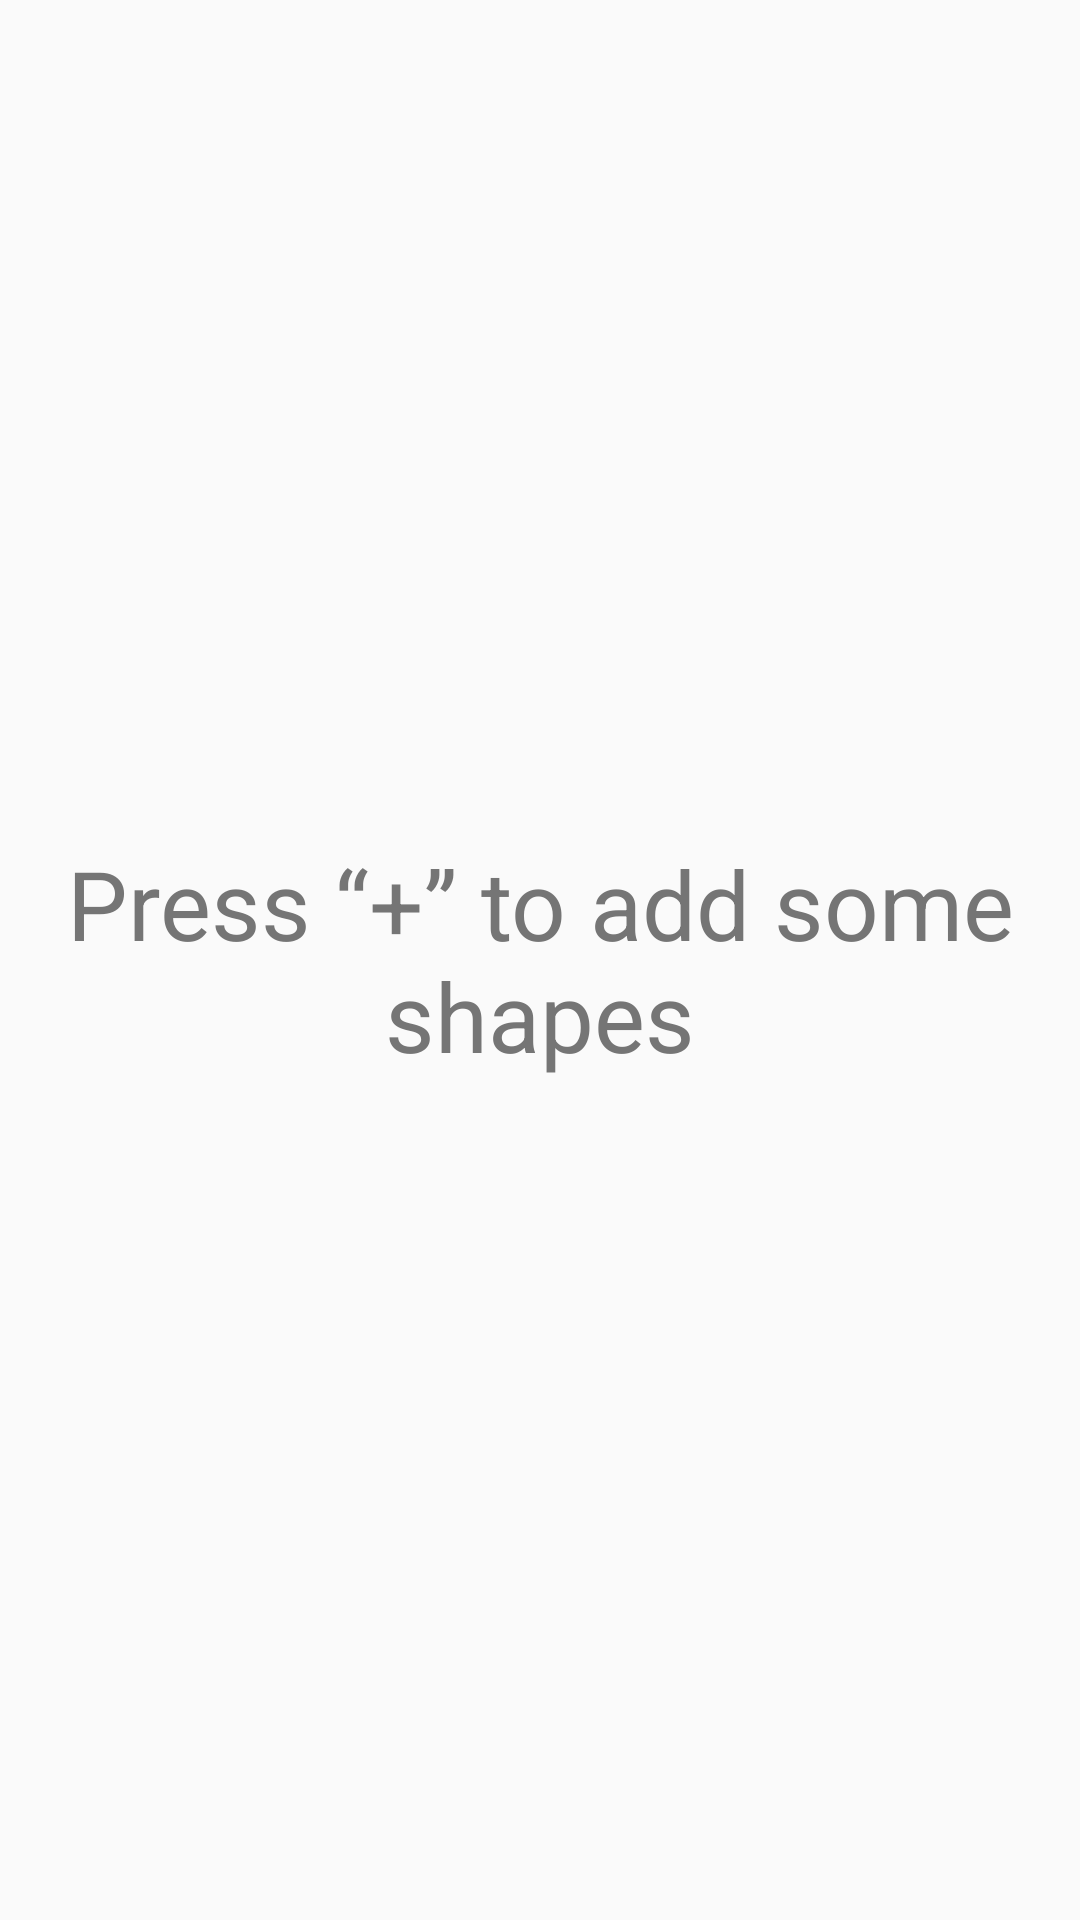

Here is an Android app screen rendered from its layout file. Give the layout XML and the strings, colors and styles it references.
<!-- AndroidManifest.xml: application theme AppTheme -->
<!-- res/layout/share_list.xml -->
<?xml version="1.0" encoding="utf-8"?>
<RelativeLayout xmlns:android="http://schemas.android.com/apk/res/android"
android:layout_width="match_parent"
android:layout_height="match_parent"
android:orientation="vertical">

    <TextView
    android:id="@+id/AddTitle"
    android:layout_width="wrap_content"
    android:layout_height="wrap_content"
    android:layout_marginTop="@dimen/double_margin"
    android:text="@string/add"
    android:textColor="@color/secondary"
    android:textSize="@dimen/large_text"
    android:layout_centerInParent="true"
    android:textAlignment="center"/>

    <android.support.v7.widget.RecyclerView
        android:id="@+id/shapes_list"
        android:layout_width="match_parent"
        android:layout_height="match_parent"/>

</RelativeLayout>
<!-- resources referenced by this layout -->
<resources>
  <color name="secondary">#757575</color>
  <dimen name="double_margin">60dp</dimen>
  <dimen name="large_text">32dp</dimen>
  <string name="add">Press “+” to add some shapes</string>
  <style name="AppTheme" parent="Theme.AppCompat.Light.NoActionBar">
      
      <item name="colorPrimary">@color/colorPrimary</item>
      <item name="colorPrimaryDark">@color/colorPrimaryDark</item>
      <item name="colorAccent">@color/colorAccent</item>
  </style>
  <color name="colorPrimary"> #009688</color>
  <color name="colorPrimaryDark">#00796B</color>
  <color name="colorAccent">#FF98</color>
</resources>
